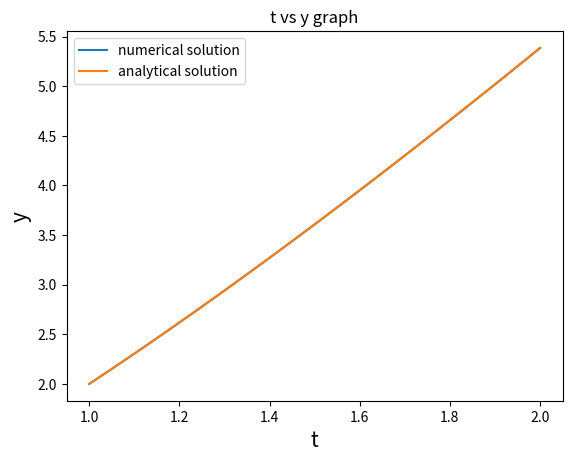

Write the Python code that produced this figure.
#!/usr/bin/env python3
# -*- coding: utf-8 -*-
"""
Created on Sun Apr 19 21:12:25 2020

[redacted]
"""

import matplotlib.pyplot as plt
import numpy as np
from scipy.integrate import solve_ivp

def f(t,y):
    return 1+y/t #y' of differential equation
time = np.linspace(1,2,100)
Y = solve_ivp(f,(1,2),[2],t_eval=time) #solve using scipy function
plt.plot(Y.t,Y.y[0,:],label='numerical solution') #plotting of numerical solution
def g(t):
    return (2*t+t*np.log(t)) #analytical solution
t = np.linspace(1, 2, 100)
plt.plot(t, g(t),label='analytical solution') #plotting analytical solution
plt.xlabel('t', fontsize=15)
plt.ylabel('y', fontsize=15)
plt.title('t vs y graph')
plt.legend()
plt.show()